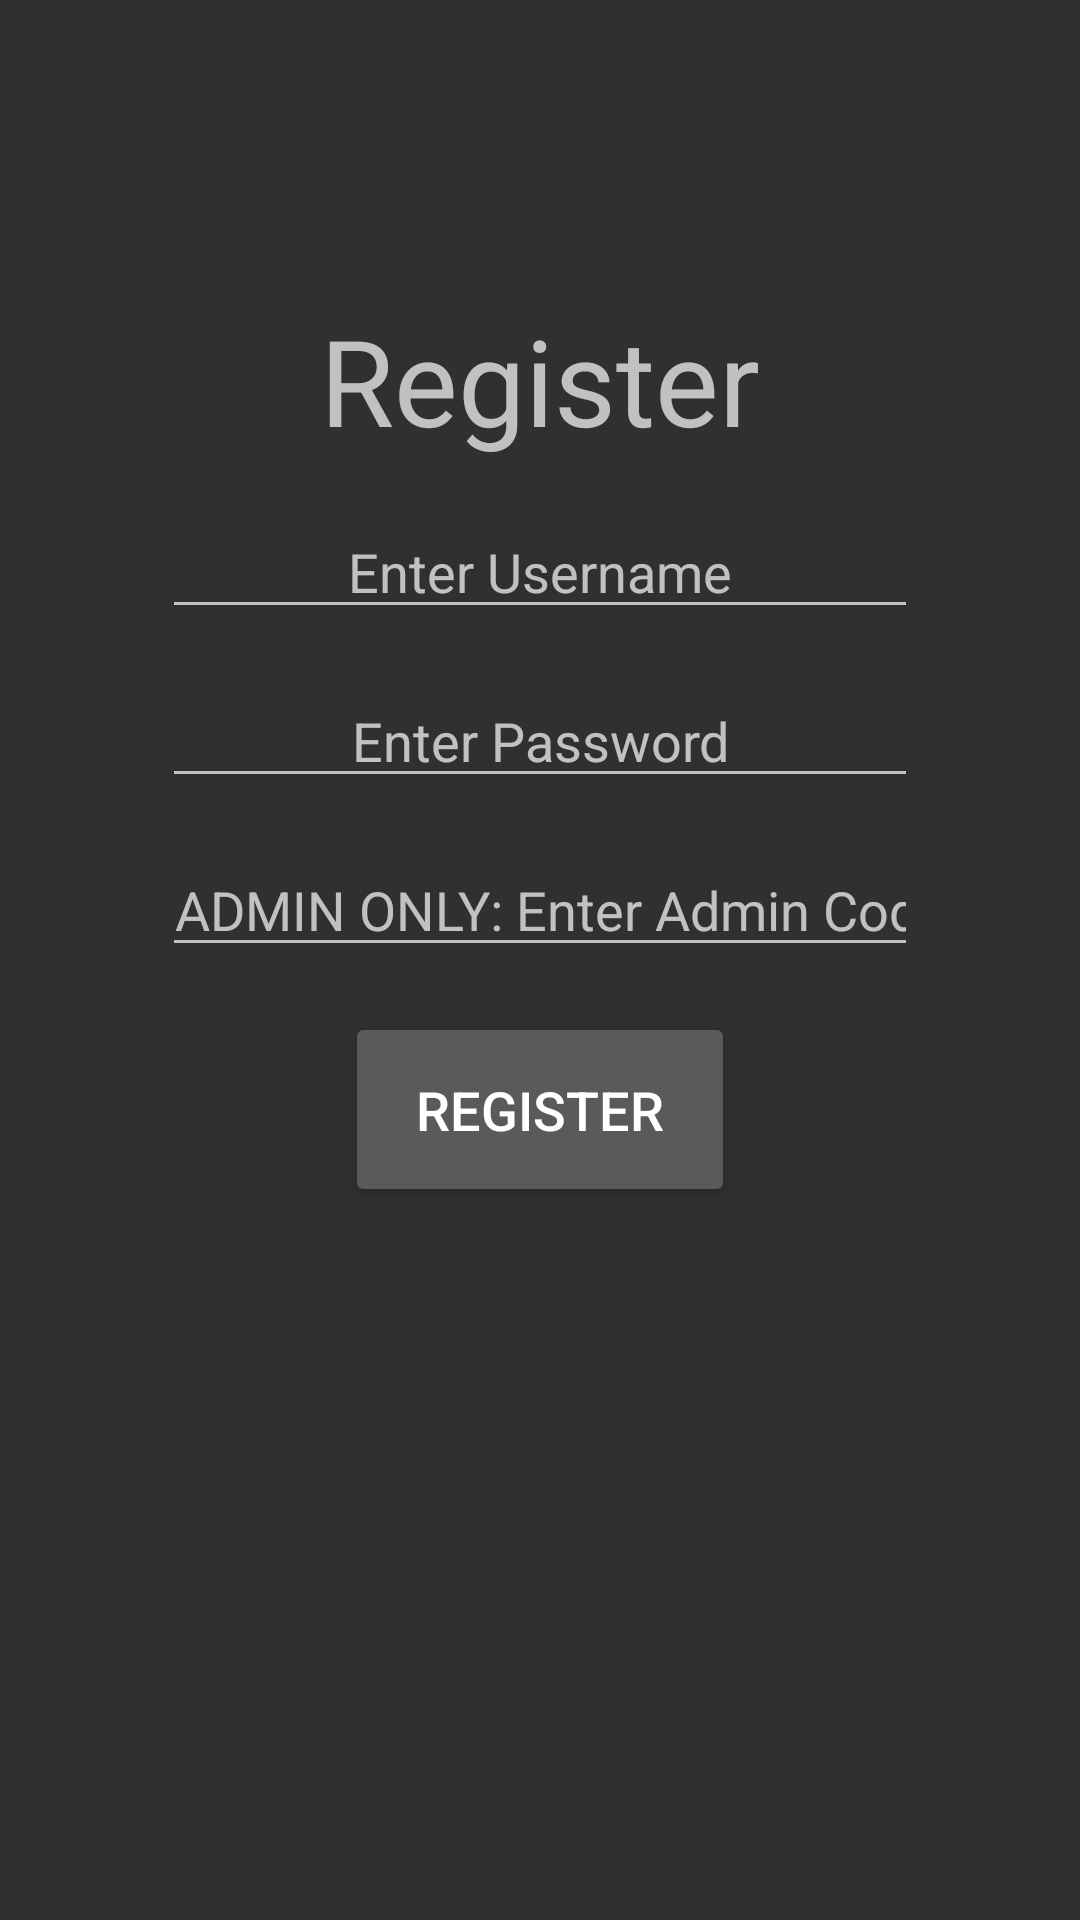

The Android layout XML behind this screen, and the referenced resources:
<!-- AndroidManifest.xml: application theme Theme.AppCompat -->
<!-- res/layout/activity_register.xml -->
<?xml version="1.0" encoding="utf-8"?>
<androidx.constraintlayout.widget.ConstraintLayout xmlns:android="http://schemas.android.com/apk/res/android"
    xmlns:app="http://schemas.android.com/apk/res-auto"
    xmlns:tools="http://schemas.android.com/tools"
    android:layout_width="match_parent"
    android:layout_height="match_parent"
    tools:context=".ACTIVITIES.RegisterActivity">

    <TextView
        android:id="@+id/registerDisplay"
        android:layout_width="wrap_content"
        android:layout_height="wrap_content"
        android:layout_marginTop="100dp"
        android:fadeScrollbars="true"
        android:gravity="center"
        android:scrollbars="vertical"
        android:text="@string/register"
        android:textSize="40sp"
        app:layout_constraintEnd_toEndOf="parent"
        app:layout_constraintStart_toStartOf="parent"
        app:layout_constraintTop_toTopOf="parent" />

    <EditText
        android:id="@+id/registerUsernameEditText"
        android:layout_width="wrap_content"
        android:layout_height="wrap_content"
        android:autofillHints=""
        android:ems="12"
        android:layout_marginTop="15dp"
        android:gravity="center"
        android:hint="@string/loginUsernameHint"
        android:inputType="textPersonName"
        app:layout_constraintEnd_toEndOf="parent"
        app:layout_constraintStart_toStartOf="parent"
        app:layout_constraintTop_toBottomOf="@+id/registerDisplay" />

    <EditText
        android:id="@+id/registerPasswordEditText"
        android:layout_width="wrap_content"
        android:layout_height="wrap_content"
        android:autofillHints=""
        android:ems="12"
        android:layout_marginTop="15dp"
        android:gravity="center"
        android:hint="@string/loginPasswordHint"
        android:inputType="textVisiblePassword"
        app:layout_constraintEnd_toEndOf="parent"
        app:layout_constraintStart_toStartOf="parent"
        app:layout_constraintTop_toBottomOf="@+id/registerUsernameEditText" />


    <EditText
        android:id="@+id/registerAdminCodeField"
        android:layout_width="wrap_content"
        android:layout_height="wrap_content"
        android:autofillHints=""
        android:ems="12"
        android:layout_marginTop="15dp"
        android:gravity="center"
        android:hint="@string/loginAdminCodeHint"
        android:inputType="textVisiblePassword"
        app:layout_constraintEnd_toEndOf="parent"
        app:layout_constraintStart_toStartOf="parent"
        app:layout_constraintTop_toBottomOf="@+id/registerPasswordEditText" />

    <Button
        android:id="@+id/registerRegisterAccountButton"
        android:layout_width="130dp"
        android:layout_height="65dp"
        android:layout_marginTop="15dp"
        android:gravity="center"
        android:text="@string/register"
        android:textSize="18sp"
        app:layout_constraintEnd_toEndOf="parent"
        app:layout_constraintStart_toStartOf="parent"
        app:layout_constraintTop_toBottomOf="@+id/registerAdminCodeField" />


</androidx.constraintlayout.widget.ConstraintLayout>
<!-- resources referenced by this layout -->
<resources>
  <string name="loginAdminCodeHint">ADMIN ONLY: Enter Admin Code</string>
  <string name="loginPasswordHint">Enter Password</string>
  <string name="loginUsernameHint">Enter Username</string>
  <string name="register">Register</string>
</resources>
